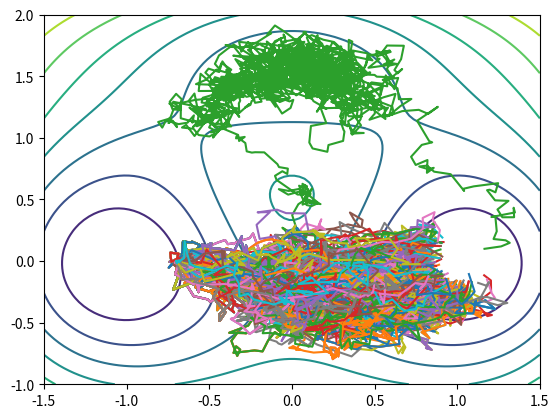

Source code (Python):
#!/usr/bin/env python3
# -*- coding: utf-8 -*-

import random
import math
import copy
import numpy as np
import matplotlib.pyplot as plt

# variables
numrep=500
dt=0.01
beta=6.67  # tester pour 300K ou alors beta = 6.67 ou 1.67
nkill=1
# initial points
xi=-0.7
yi=0.

#%%####### FUNCTIONS ########
# x=pos[0] | y=pos[1]
# V(x,y)=0.2*x**4 + 0.2*(y-1.0/3)**4 + 3*exp(-x**2-(y-1.0/3)**2) - 3*exp(-x**2-(y-5.0/3)**2) - 5*exp(-(x-1)**2-y**2) - 5*exp(-(x+1)**2-y**2

def V(x,y):
	return 0.2*x**4 + 0.2*(y-1.0/3)**4 + 3*np.exp(-x**2-(y-1.0/3)**2) - 3*np.exp(-x**2-(y-5.0/3)**2) - 5*np.exp(-(x-1)**2-y**2) - 5*np.exp(-(x+1)**2-y**2) +4;

# reaction coordinate: returns it for the last point
def reccoord(ind, endroit):
	d=0;
	x=rep[ind][endroit][0];
	y=rep[ind][endroit][1];
	d = math.sqrt( (x-1)**2 + y**2 );
	return 1/d ;# put here the reaction coordinate equation

# returns the zone where the last point of the replica is
def zone(ind):
	# val=-1 if in A
	# rep[ind][-1] est la dernière position de la particule d'indice ind
	val=0
	x=rep[ind][-1][0];
	y=rep[ind][-1][1];
	
	#si on est en A
	if V(x,y)<0.5 and np.sqrt( (x+1)**2 + y**2 ) <= 0.25:
		val = -1;
	elif V(x,y)<0.5 and np.sqrt( (x-1)**2 + y**2 ) <= 0.25:
		val = 1;
	else :
		val=0;
	# val=1 if in B
	# val=0 if otherwise
	# on definit A et B comme des zones ou le niveau est < quelque chose et proche d'un certain point (pour ne pas confondre A et B)
	return val

# potential derivate
def dPot(pos):
	x=pos[0]
	y=pos[1]
	return [0.8*x**3-6*x*math.exp(-x**2-(y-1./3)**2) +
	        6*x*math.exp(-x**2-(y-5./3)**2) +
                10*(x-1)*math.exp(-(x-1)**2-y**2) +
                10*(x+1)*math.exp(-(x+1)**2-y**2) ,
                0.8*(y-1./3)**3-6*(y-1./3)*math.exp(-x**2-(y-1./3)**2) +
                6*(y-5./3)*math.exp(-x**2-(y-5./3)**2) +
                10*y*math.exp(-(x-1)**2-y**2) +
                10*y*math.exp(-(x+1)**2-y**2)] # put here the potential gradient

# evolution function
def run(ind):
	global rep
    # evolution for replica ind, return reaction coordinate
	u=random.random()
	v=random.random()
	tgx=math.sqrt(2.*dt/beta)*math.sqrt(-2*math.log(u))*math.cos(2*math.acos(-1)*v)
	tgy=math.sqrt(2.*dt/beta)*math.sqrt(-2*math.log(u))*math.sin(2*math.acos(-1)*v)
	# ref: https://en.wikipedia.org/wiki/Normal_distribution#Generating_values_from_normal_distribution
	tPot=dPot(rep[ind][-1])
	rep[ind].append([rep[ind][-1][0]-dt*tPot[0]+tgx,rep[ind][-1][1]-dt*tPot[1]+tgy])
	return reccoord(ind,-1)

#%%#################################################################
# building the replicas structure
rep=[]
level=[]
for i in range(numrep):
	rep.append([[xi,yi]])
	level.append(reccoord(i,-1))

# initialization of the replicas
for i in range(numrep):
	while zone(i) == 0:
		where=run(i)
		if where > level[i]:
			level[i]=where
			
def replication(indice,alive_replicas, killing_level): 
	#indice pointe dans rep au replica qui doit être supprimé
	#killing_level est la valeur en-dessous de laquelle on supprime les réplicas
	#ind est l'indice du replica à copier
	#alive_replicas est une liste des replicas 
	global rep
	global level
	rep[indice]=[]
	ind=random.randint(0,len(alive_replicas)-1)
	ind=alive_replicas[ind]
	level[indice]=reccoord(ind,0) #initialisé pour être inférieur à killing_level
	k=0
	while level[indice]<=killing_level:
         rep[indice].append(rep[ind][k])
         k+=1
         level[indice]=reccoord(ind,k)
	rep[indice].append(rep[ind][k]) #point dont la reccoord est > à killing_level
	#on poursuit la trajectoire de la particule correspondant au nouveau replica
	while zone(indice) == 0:
		where=run(indice)
		if where > level[indice]:
			level[indice]=where

#AMS
zmax=4.255
nb_iterations=0.
proba=1.
while(True):
	alive_replicas=[]
	replicas_to_kill=[]
	liste_triee=copy.deepcopy(level);
	liste_triee.sort()
	killing_level=liste_triee[nkill-1]
	
	if killing_level>=zmax:
		break;
	#on remplit les listes des replicas à tuer ou à conserver
	for l in range(len(level)):
		if level[l]<=killing_level:
			replicas_to_kill.append(l)
		else :
			alive_replicas.append(l)
	proba = proba * len(alive_replicas)/numrep
	if len(replicas_to_kill)==numrep :
		break;
	for indice in replicas_to_kill :
		replication(indice,alive_replicas, killing_level)
	nb_iterations+=1
        
        
print(nb_iterations)

#a la fin, on compte le nombre de replicas dans B
r=0
for k in range(numrep):
	if zone(k)==1 :
		r+=1;
proba = proba*r/numrep

print(proba)


#%% Courbes

X = np.linspace(-1.5,1.5,100)
Y = np.linspace(-1.,2.,100)

X,Y = np.meshgrid(X,Y)
Z = V(X,Y) 

plt.figure()

plt.contour(X,Y,Z) 

liste_X = [[] for i in range(numrep)]
liste_Y = [[] for i in range(numrep)]

for i in range(numrep):
    for j in range(len(rep[i])):
        liste_X[i].append(rep[i][j][0])
        liste_Y[i].append(rep[i][j][1])


for i in range(numrep):
    plt.plot(liste_X[i],liste_Y[i])

plt.show()
